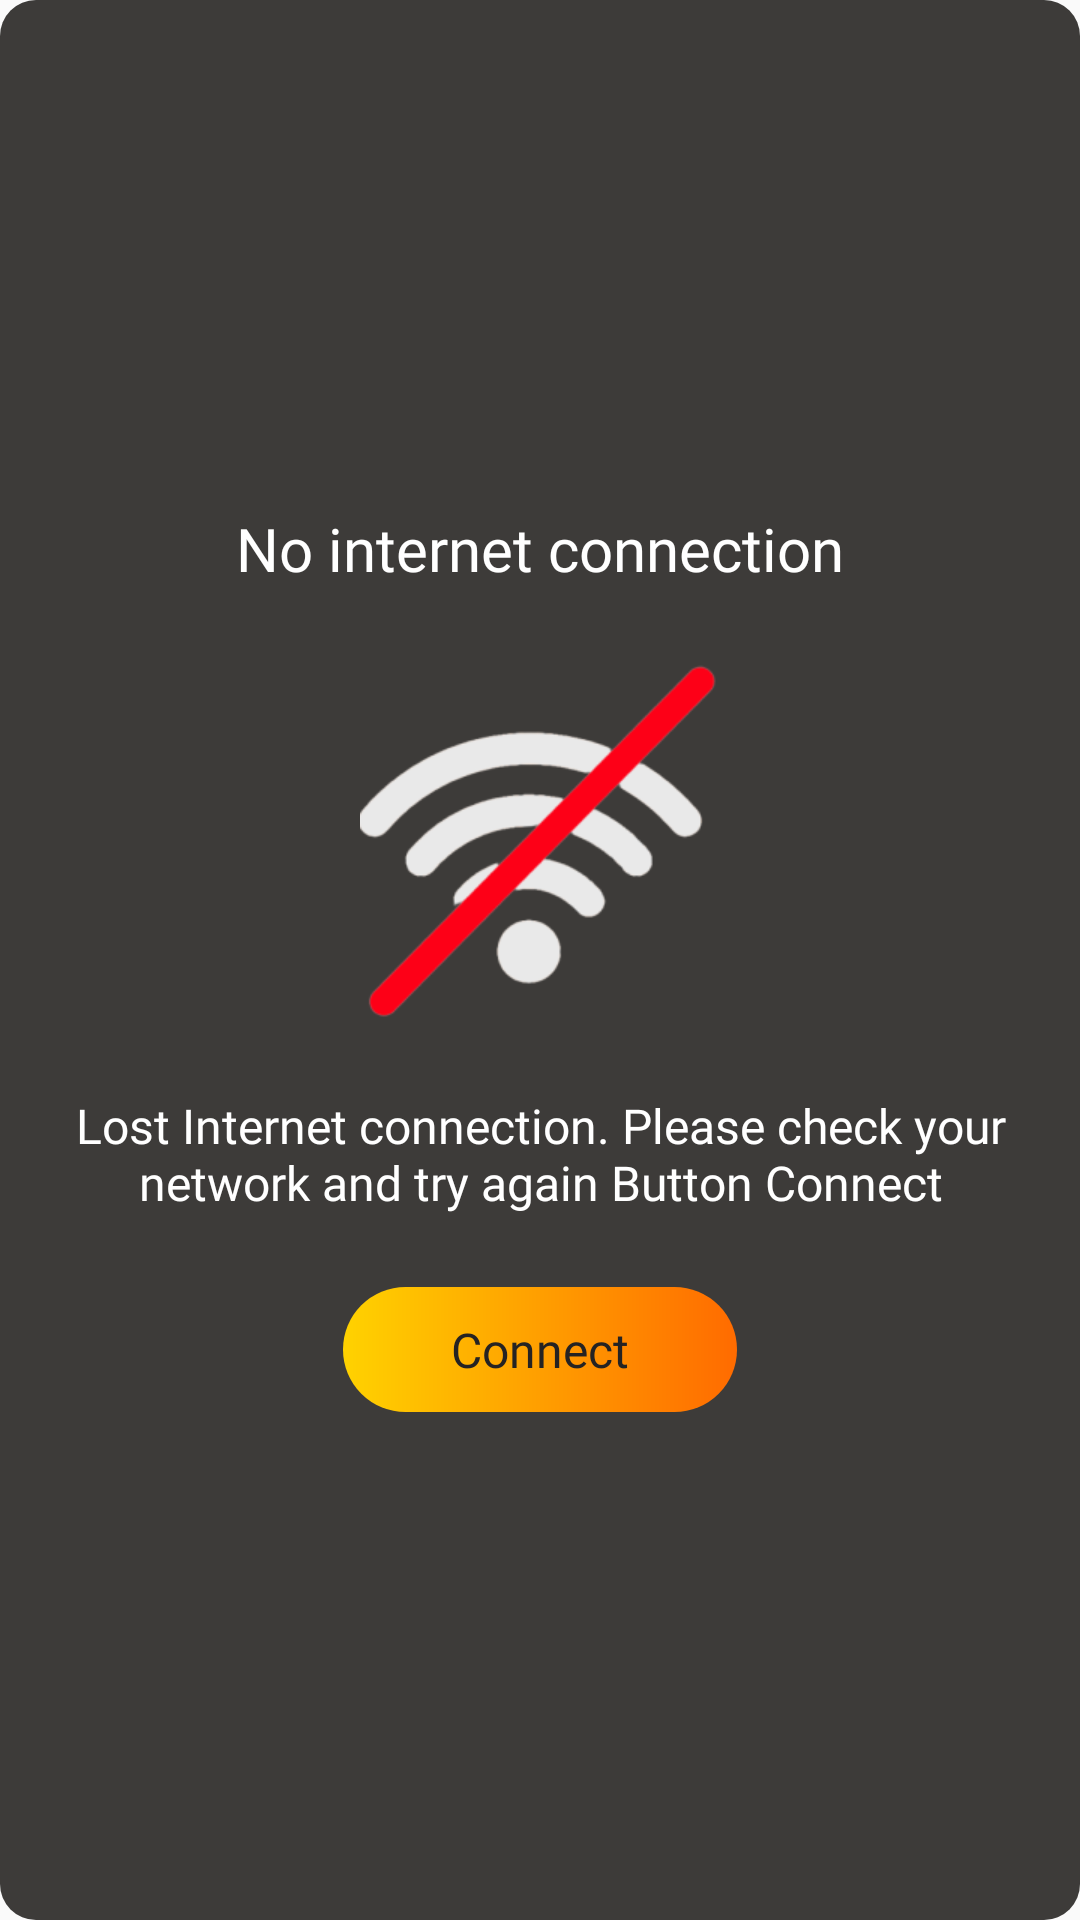

Produce the Android XML layout that renders to this screen, including the resource entries it uses.
<!-- AndroidManifest.xml: application theme Theme.Task_Manager -->
<!-- res/layout/layout_dialog_no_internet.xml -->
<?xml version="1.0" encoding="utf-8"?>
<LinearLayout xmlns:android="http://schemas.android.com/apk/res/android"
    android:layout_width="match_parent"
    android:layout_height="wrap_content"
    android:orientation="vertical"
    android:gravity="center"
    android:paddingHorizontal="16dp"
    android:paddingVertical="24dp"
    android:background="@drawable/bg_dialog_no_internet">

    <TextView
        android:layout_width="match_parent"
        android:layout_height="wrap_content"
        android:fontFamily="@font/manrope_bold_700"
        android:textColor="@color/white"
        android:textSize="20sp"
        android:gravity="center"
        android:text="@string/no_internet_connection"/>

    <ImageView
        android:layout_width="120dp"
        android:layout_height="120dp"
        android:layout_marginTop="24dp"
        android:src="@drawable/img_no_wifi"/>
    
    <TextView
        android:layout_width="match_parent"
        android:layout_height="wrap_content"
        android:fontFamily="@font/manrope_regular_400"
        android:textColor="@color/white"
        android:textSize="16sp"
        android:gravity="center"
        android:layout_marginTop="24dp"
        android:text="@string/txt_content_dialog_no_internet"/>
    
    <TextView
        android:id="@+id/txtConnect"
        android:layout_width="wrap_content"
        android:layout_height="wrap_content"
        android:text="@string/connect"
        android:layout_marginTop="24dp"
        android:paddingVertical="10dp"
        android:paddingHorizontal="36dp"
        android:background="@drawable/bg_btn_connect_dialog_no_internet"
        android:fontFamily="@font/manrope_regular_400"
        android:textColor="#252323"
        android:textSize="16sp"
        android:gravity="center"/>

</LinearLayout>
<!-- resources referenced by this layout -->
<resources>
  <color name="white">#FFFFFFFF</color>
  <!-- drawable bg_btn_connect_dialog_no_internet (drawable) -->
  <?xml version="1.0" encoding="utf-8"?>
  <shape xmlns:android="http://schemas.android.com/apk/res/android">
      <corners android:radius="30dp"/>
      <gradient android:startColor="#FFD200"
          android:endColor="#FF6B00"/>
  </shape>
  <!-- drawable bg_dialog_no_internet (drawable) -->
  <?xml version="1.0" encoding="utf-8"?>
  <shape xmlns:android="http://schemas.android.com/apk/res/android">
      <solid android:color="#3D3B39"/>
      <corners android:radius="12dp"/>
  </shape>
  <!-- drawable img_no_wifi: png bitmap (drawable, 19656 bytes) -->
  <string name="connect">Connect</string>
  <string name="no_internet_connection">No internet connection</string>
  <string name="txt_content_dialog_no_internet">Lost Internet connection. Please check your network and try again Button Connect</string>
  <style name="Theme.Task_Manager" parent="Theme.AppCompat.Light.NoActionBar">
          <item name="colorPrimary">#0C90F1</item>
          <item name="colorPrimaryVariant">@color/black</item>
          <item name="colorOnPrimary">@color/white</item>
          
          <item name="colorSecondary">@color/teal_200</item>
          <item name="colorSecondaryVariant">@color/teal_700</item>
          <item name="colorOnSecondary">@color/black</item>
          
          <item name="android:statusBarColor">?attr/colorPrimaryVariant</item>
          <item name="android:windowIsTranslucent">false</item>
      </style>
  <color name="black">#FF000000</color>
  <color name="teal_200">#FF03DAC5</color>
  <color name="teal_700">#FF018786</color>
</resources>
